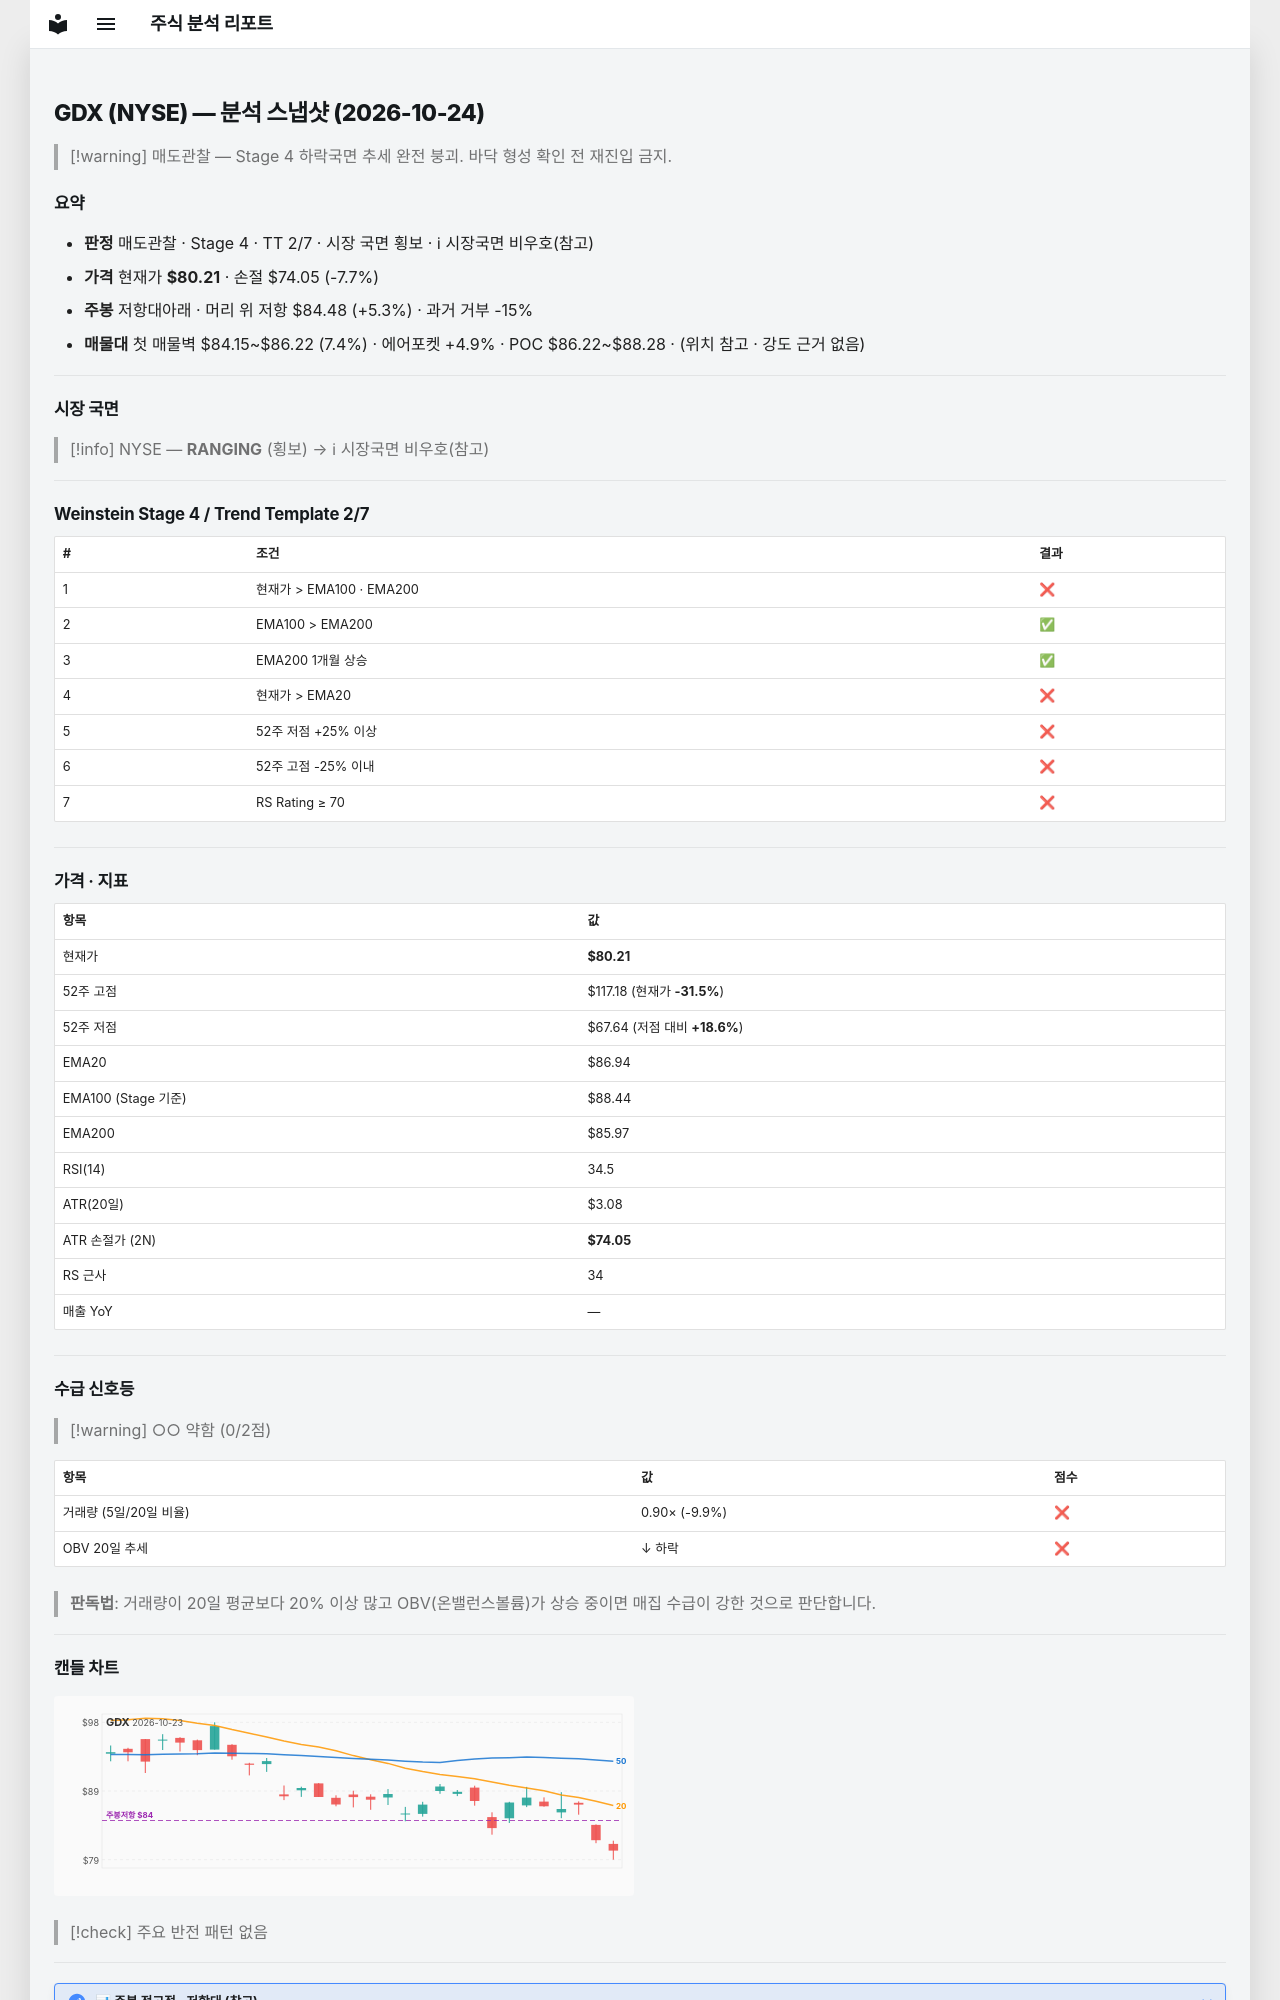

repository: soloandco/stock-reports · page: snapshots/GDX-2026-10-24/index.html · generator: mkdocs

---
type: analysis-snapshot
title: GDX 분석 스냅샷
ticker: GDX
market: NYSE
created: 2026-10-24
updated: 2026-10-24
bar-date: 2026-10-23
verdict: 매도관찰
real-rr: 0.69
sma50-gap-pct: -7.7
weekly-position: 저항대아래
weekly-overhead-price: 84.48
weekly-overhead-pct: 5.3
stage: 4
trend-template-score: 2
tt-max: 7
ma-set: ema-20-100-200
price: 80.20999908447266
stop-price: 74.05433141306432
market-regime: RANGING
supply-demand-score: 0/2
supply-demand-label: 약함
status: tracking
tags:
  - stock-agent
  - watchlist
  - GDX
  - analysis
related:
  - "[[analysis-template]]"
---

# GDX (NYSE) — 분석 스냅샷 (2026-10-24)

> [!warning] 매도관찰 — Stage 4 하락국면
> 추세 완전 붕괴. 바닥 형성 확인 전 재진입 금지.

## 요약

- **판정** 매도관찰 · Stage 4 · TT 2/7 · 시장 국면 횡보 · ℹ 시장국면 비우호(참고)
- **가격** 현재가 **$80.21** · 손절 $74.05 (-7.7%)
- **주봉** 저항대아래 · 머리 위 저항 $84.48 (+5.3%) · 과거 거부 -15%
- **매물대** 첫 매물벽 $84.15~$86.22 (7.4%) · 에어포켓 +4.9% · POC $86.22~$88.28 · (위치 참고 · 강도 근거 없음)

---

## 시장 국면

> [!info] NYSE — **RANGING** (횡보) → ℹ 시장국면 비우호(참고)

---

## Weinstein Stage 4 / Trend Template 2/7

| # | 조건 | 결과 |
|---|------|------|
| 1 | 현재가 > EMA100 · EMA200 | ❌ |
| 2 | EMA100 > EMA200 | ✅ |
| 3 | EMA200 1개월 상승 | ✅ |
| 4 | 현재가 > EMA20 | ❌ |
| 5 | 52주 저점 +25% 이상 | ❌ |
| 6 | 52주 고점 -25% 이내 | ❌ |
| 7 | RS Rating ≥ 70 | ❌ |

---

## 가격 · 지표

| 항목 | 값 |
|------|---|
| 현재가 | **$80.21** |
| 52주 고점 | $117.18 (현재가 **-31.5%**) |
| 52주 저점 | $67.64 (저점 대비 **+18.6%**) |
| EMA20 | $86.94 |
| EMA100 (Stage 기준) | $88.44 |
| EMA200 | $85.97 |
| RSI(14) | 34.5 |
| ATR(20일) | $3.08 |
| ATR 손절가 (2N) | **$74.05** |
| RS 근사 | 34 |
| 매출 YoY | — |

---
## 수급 신호등

> [!warning] ○○ 약함 (0/2점)

| 항목 | 값 | 점수 |
|------|------|------|
| 거래량 (5일/20일 비율) | 0.90× (-9.9%) | ❌ |
| OBV 20일 추세 | ↓ 하락 | ❌ |

> **판독법**: 거래량이 20일 평균보다 20% 이상 많고 OBV(온밸런스볼륨)가 상승 중이면 매집 수급이 강한 것으로 판단합니다.

---
